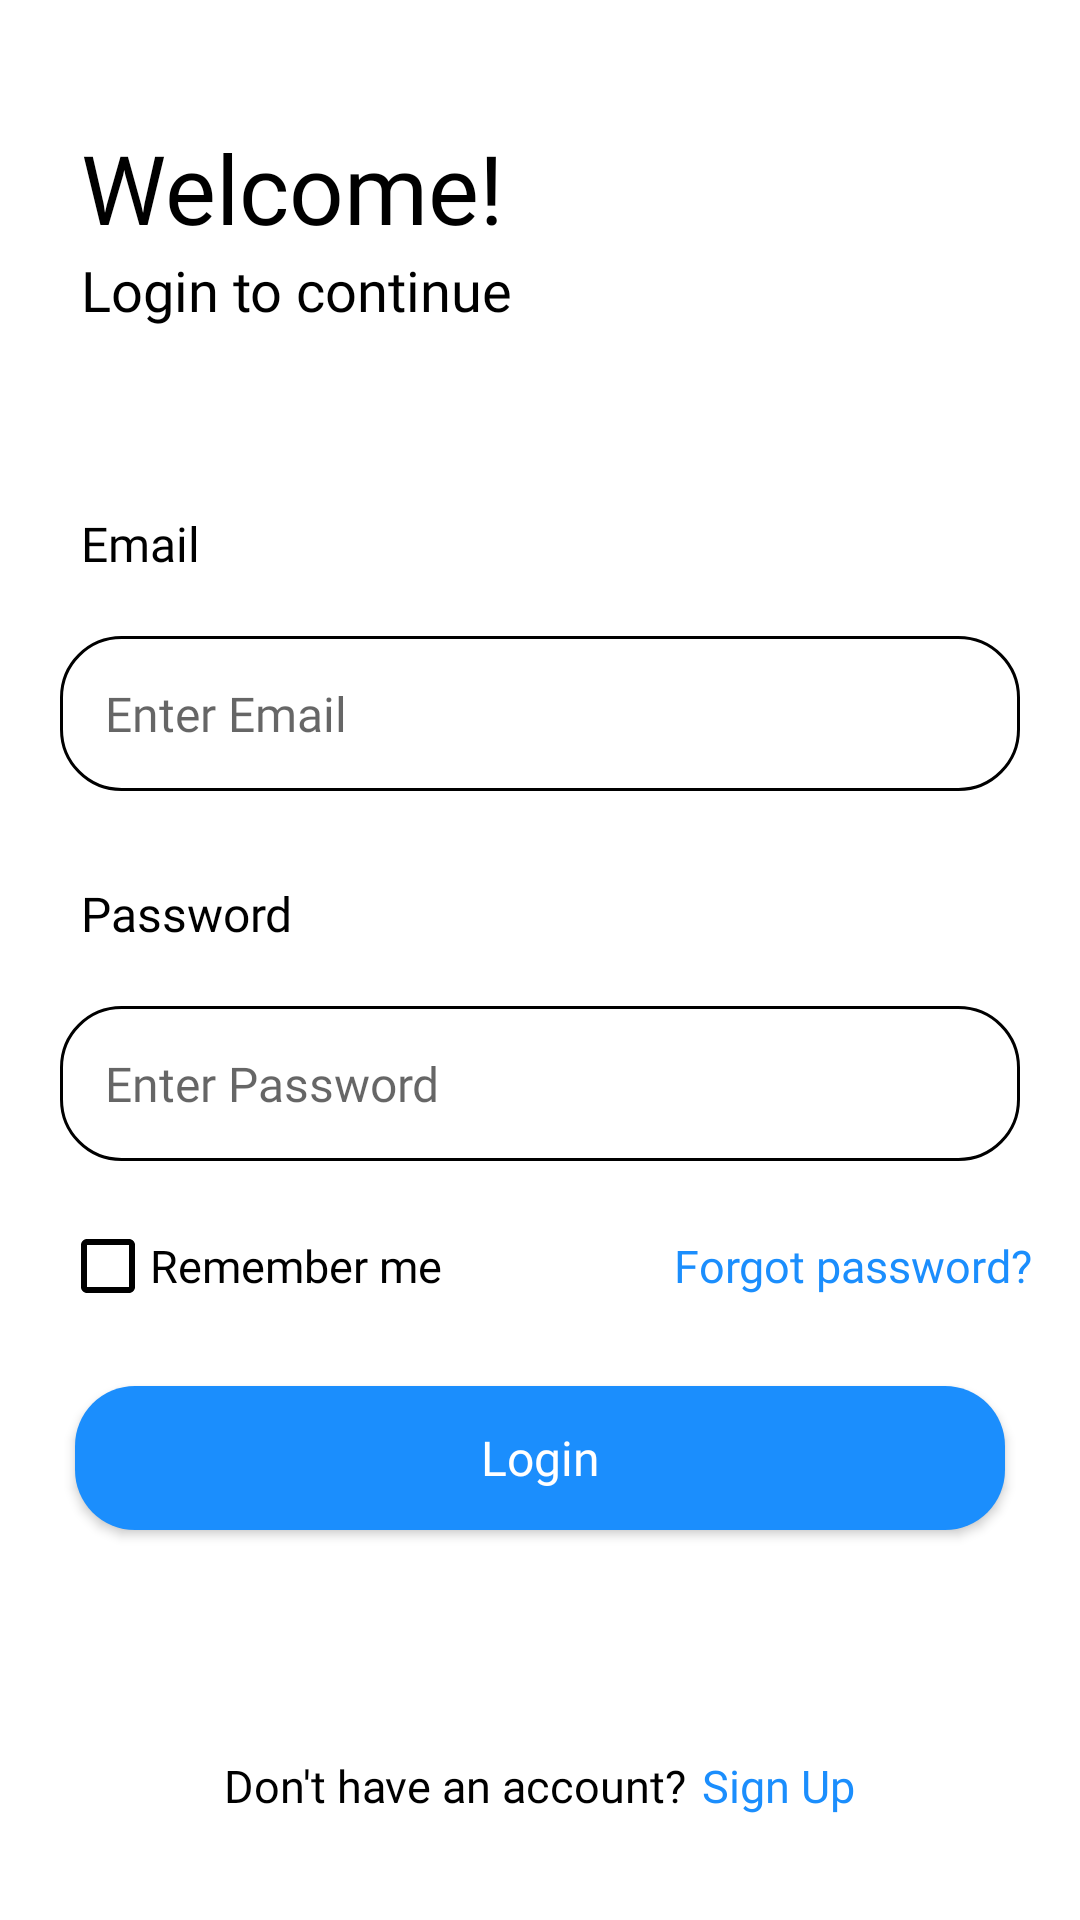

Write the Android layout XML for this screen, with the resource values it uses.
<!-- AndroidManifest.xml: application theme Base.Theme.EDEAF -->
<!-- res/layout/fragment_login_page.xml -->
<?xml version="1.0" encoding="utf-8"?>
<RelativeLayout xmlns:android="http://schemas.android.com/apk/res/android"
    xmlns:app="http://schemas.android.com/apk/res-auto"
    xmlns:tools="http://schemas.android.com/tools"
    android:layout_width="match_parent"
    android:layout_height="match_parent"
    android:orientation="vertical"
    tools:context=".login.LoginPage">

    <ScrollView
        android:layout_width="match_parent"
        android:layout_height="match_parent">

        <LinearLayout
            android:layout_width="match_parent"
            android:layout_height="match_parent"
            android:orientation="vertical">

            <TextView
                android:layout_width="wrap_content"
                android:layout_height="wrap_content"
                android:layout_alignParentLeft="true"
                android:layout_alignParentTop="true"
                android:layout_marginLeft="27dp"
                android:layout_marginTop="41dp"
                android:fontFamily="@font/poppins_semi_bold"
                android:gravity="top"
                android:text="Welcome!"
                android:textColor="@color/black"
                android:textSize="32sp" />

            <TextView
                android:layout_width="wrap_content"
                android:layout_height="wrap_content"
                android:layout_marginStart="27dp"
                android:fontFamily="@font/poppins_regular"
                android:gravity="top"
                android:text="Login to continue"
                android:textColor="@color/black"
                android:textSize="18.67sp" />

            <TextView
                android:layout_width="wrap_content"
                android:layout_height="wrap_content"
                android:layout_marginStart="27dp"
                android:layout_marginTop="61dp"
                android:fontFamily="@font/poppins_regular"
                android:gravity="top"
                android:text="Email"
                android:textColor="@color/black"
                android:textSize="16sp" />

            <EditText
                android:id="@+id/edtEmailLogin"
                android:layout_width="match_parent"
                android:layout_height="wrap_content"
                android:layout_margin="20dp"
                android:autofillHints=""
                android:background="@drawable/custom_input"
                android:fontFamily="@font/poppins_regular"
                android:hint="Enter Email"
                android:inputType="textEmailAddress"
                android:padding="15dp"
                android:textSize="16sp" />

            <TextView
                android:layout_width="wrap_content"
                android:layout_height="wrap_content"
                android:layout_marginStart="27dp"
                android:layout_marginTop="10dp"
                android:fontFamily="@font/poppins_regular"
                android:gravity="top"
                android:text="Password"
                android:textColor="@color/black"
                android:textSize="16sp" />

            <EditText
                android:id="@+id/edtEmailPassword"
                android:layout_width="match_parent"
                android:layout_height="wrap_content"
                android:layout_margin="20dp"
                android:autofillHints=""
                android:background="@drawable/custom_input"
                android:fontFamily="@font/poppins_regular"
                android:hint="Enter Password"
                android:inputType="textPassword"
                android:padding="15dp"
                android:textSize="16sp" />

            <RelativeLayout
                android:layout_width="match_parent"
                android:layout_height="wrap_content"
                android:layout_marginLeft="20dp">

                <CheckBox
                    android:id="@+id/checkBoxLogin"
                    android:layout_width="30dp"
                    android:layout_height="30dp"
                    android:layout_centerVertical="true"
                    android:buttonTint="@color/black" />

                <TextView
                    android:id="@+id/keepsign"
                    android:layout_width="wrap_content"
                    android:layout_height="wrap_content"
                    android:layout_centerVertical="true"
                    android:layout_toRightOf="@id/checkBoxLogin"
                    android:fontFamily="@font/poppins_regular"
                    android:text="Remember me"
                    android:textColor="@color/black"
                    android:textSize="15sp" />

                <TextView
                    android:id="@+id/forgotpw"
                    android:layout_width="wrap_content"
                    android:layout_height="wrap_content"
                    android:layout_alignParentEnd="true"
                    android:layout_centerVertical="true"
                    android:layout_marginEnd="16dp"
                    android:layout_marginBottom="8dp"
                    android:fontFamily="@font/poppins_regular"
                    android:text="Forgot password?"
                    android:textColor="@color/highlightText"
                    android:textSize="15sp" />

            </RelativeLayout>

            <Button
                android:id="@+id/btnLogin"
                android:layout_width="match_parent"
                android:layout_height="wrap_content"
                android:layout_margin="25dp"
                android:background="@drawable/button_login"
                android:fontFamily="@font/poppins_semi_bold"
                android:text="Login"
                android:textAllCaps="false"
                android:textColor="@color/white"
                android:textSize="16sp" />

            <RelativeLayout
                android:layout_width="match_parent"
                android:layout_height="match_parent">


                <LinearLayout
                    android:layout_width="match_parent"
                    android:layout_height="wrap_content"
                    android:layout_alignParentBottom="true"
                    android:layout_marginBottom="50dp"
                    android:gravity="center"
                    android:orientation="horizontal">

                    <TextView
                        android:layout_width="wrap_content"
                        android:layout_height="wrap_content"
                        android:fontFamily="@font/poppins_regular"
                        android:text="Don't have an account?"
                        android:textColor="@color/black"
                        android:textSize="15sp" />

                    <TextView
                        android:id="@+id/signUp"
                        android:layout_width="wrap_content"
                        android:layout_height="wrap_content"
                        android:layout_marginStart="5dp"
                        android:fontFamily="@font/poppins_regular"
                        android:text="Sign Up"
                        android:textColor="@color/highlightText"
                        android:textSize="15sp" />

                </LinearLayout>


            </RelativeLayout>

        </LinearLayout>

    </ScrollView>


    


</RelativeLayout>
<!-- resources referenced by this layout -->
<resources>
  <color name="black">#FF000000</color>
  <color name="highlightText">#1B8EFD</color>
  <color name="white">#FFFFFFFF</color>
  <!-- drawable button_login (drawable) -->
  <?xml version="1.0" encoding="utf-8"?>
  <shape xmlns:android="http://schemas.android.com/apk/res/android">
  <corners android:radius="20dp"/>
      <solid android:color="@color/highlightText"/>
  </shape>
  <!-- drawable custom_input (drawable) -->
  <?xml version="1.0" encoding="utf-8"?>
  <selector xmlns:android="http://schemas.android.com/apk/res/android">
  
  
  
  
  
  
  
  
  
      <item android:state_enabled="true" >
          <shape android:shape="rectangle">
              <solid android:color="@color/white" />
              <corners android:radius="20dp" />
              <stroke android:color="@color/black" android:width="1dp"/>
          </shape>
      </item>
  
  
  </selector>
  <style name="Base.Theme.EDEAF" parent="Theme.MaterialComponents.Light.NoActionBar">
          
          <item name="colorPrimary">@color/highlightText</item>
          <item name="colorPrimaryVariant">@color/black</item>
          <item name="colorOnPrimary">@color/white</item>
          
          <item name="colorSecondary">@color/teal_200</item>
          <item name="colorSecondaryVariant">@color/teal_700</item>
          <item name="colorOnSecondary">@color/white</item>
          
          <item name="android:statusBarColor">@color/white</item>
          <item name="android:windowLightStatusBar">true</item>
          <item name="android:windowIsTranslucent">true</item>
      </style>
  <color name="teal_200">#FF03DAC5</color>
  <color name="teal_700">#FF018786</color>
</resources>
